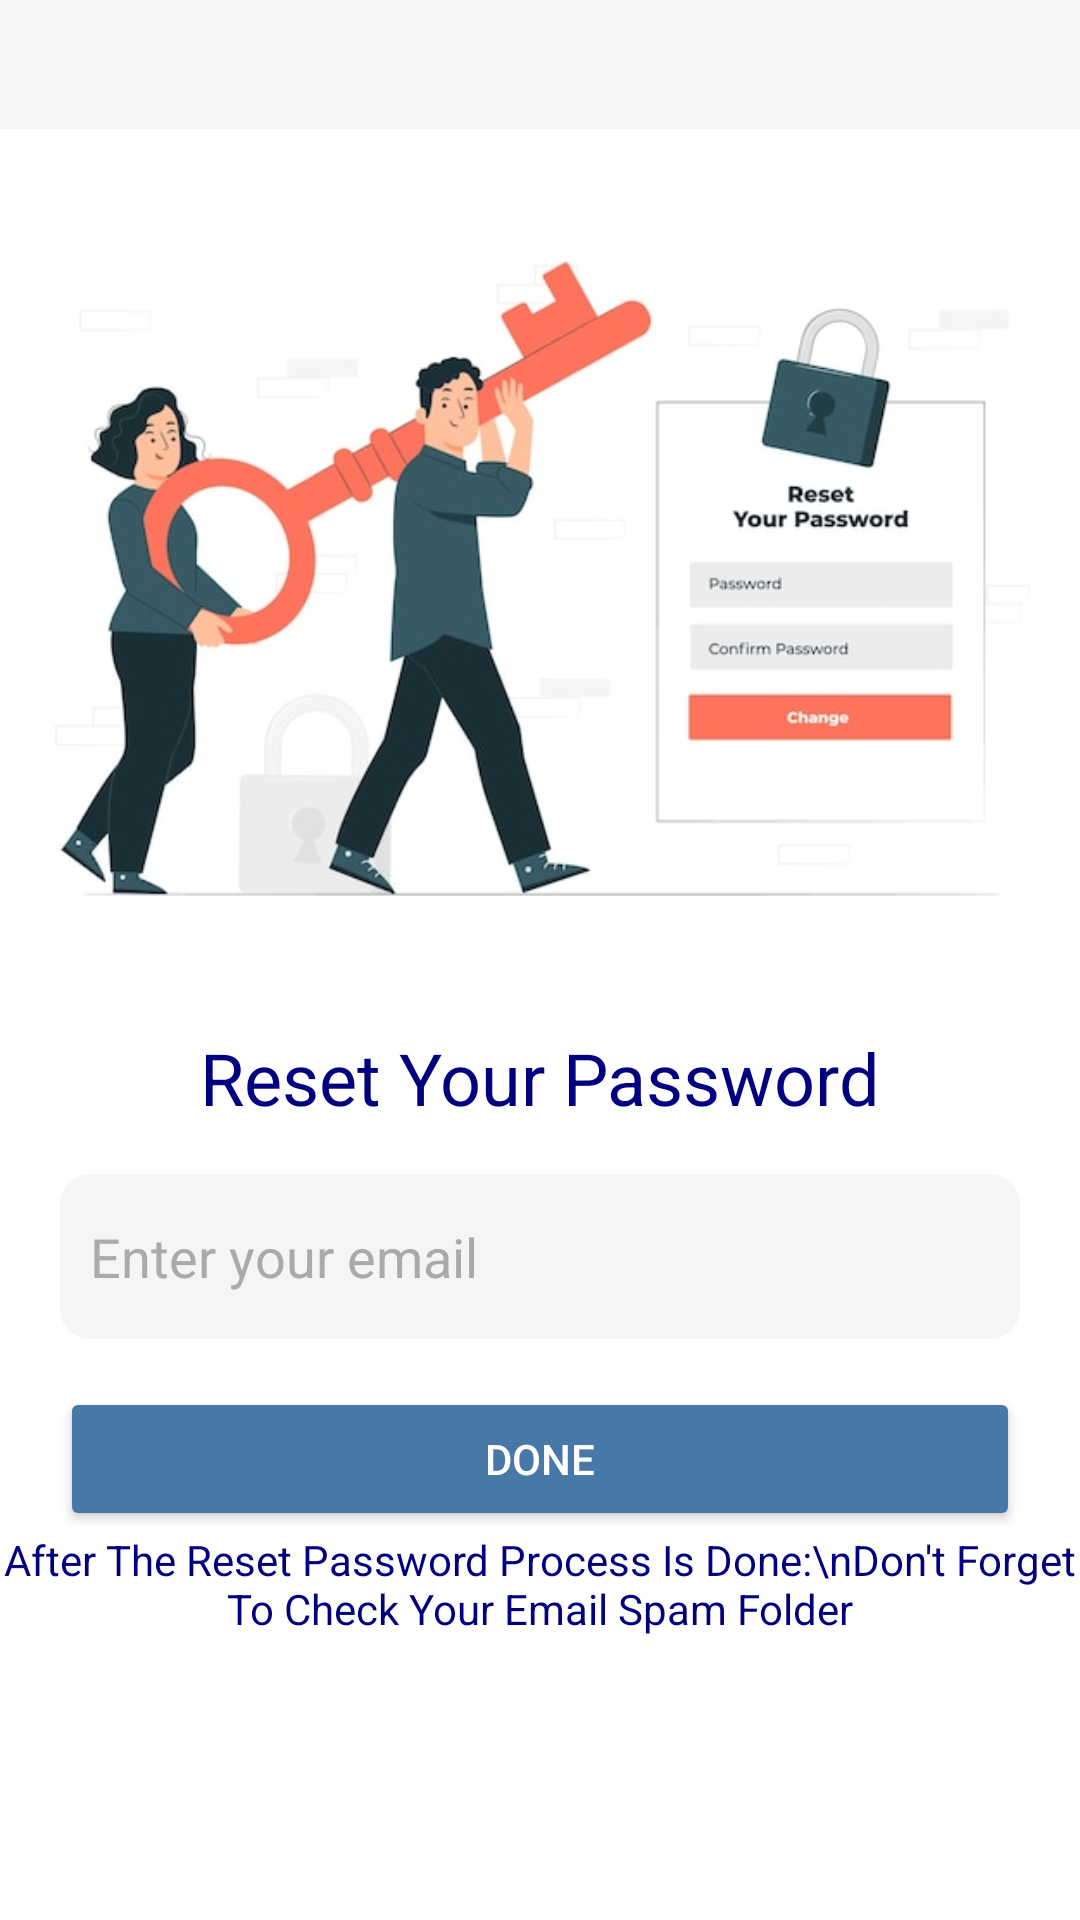

Reconstruct the res/layout file that produces this screen, plus the resources it refers to.
<!-- AndroidManifest.xml: application theme Theme.EventPlanner -->
<!-- res/layout/reset_password.xml -->
<?xml version="1.0" encoding="utf-8"?>
<LinearLayout xmlns:android="http://schemas.android.com/apk/res/android"
    android:layout_width="match_parent"
    android:layout_height="match_parent"
    xmlns:app="http://schemas.android.com/apk/res-auto"
    android:orientation="vertical"

    android:background="@android:color/white">
    <FrameLayout
        android:layout_width="match_parent"
        android:layout_height="wrap_content"
        android:background="@color/smoke">
        <Button
            android:layout_width="30dp"
            android:layout_height="43dp"
            android:drawableTop="@drawable/back"
            android:background="@android:color/transparent"
            android:layout_marginLeft="10dp"
            android:id="@+id/back"
            android:layout_gravity="start"
            app:cornerRadius="40dp" />
    </FrameLayout>
    <ImageView
        android:layout_width="match_parent"
        android:layout_height="300dp"
        android:layout_gravity="center"
        android:scaleType="fitCenter"
        android:src="@drawable/reset"
        />
        <TextView
        android:layout_width="wrap_content"
        android:layout_height="wrap_content"
        android:text="Reset Your Password"
        android:textSize="24sp"
        android:textColor="@color/navyBlue"
        android:layout_gravity="center"
        android:layout_marginBottom="16dp"/>
    <EditText
        android:id="@+id/emailEditText"
        android:layout_width="match_parent"
        android:layout_height="55dp"
        android:hint="Enter your email"
        android:textColorHint="@android:color/darker_gray"
        android:textColor="@android:color/black"
        android:inputType="textEmailAddress"
        android:layout_marginHorizontal="20dp"
        android:background="@drawable/message_shape"
        android:padding="10dp"
        android:backgroundTint="@color/smoke"
        android:layout_marginBottom="16dp"/>
    <Button
        android:id="@+id/resetButton"
        android:layout_width="match_parent"
        android:layout_height="wrap_content"
        android:layout_marginHorizontal="20dp"
        android:text="Done"
        android:textColor="@color/white"
        android:backgroundTint="@color/blue"
        android:padding="12dp"/>
    <TextView
        android:layout_width="wrap_content"
        android:layout_height="wrap_content"
        android:text="After The Reset Password Process Is Done:\nDon't Forget To Check Your Email Spam Folder"
        android:textSize="14sp"
        android:textColor="@color/navyBlue"
        android:gravity="center"
        android:layout_gravity="center"
        android:layout_marginBottom="16dp"/>

</LinearLayout>
<!-- resources referenced by this layout -->
<resources>
  <color name="blue">#4878A7</color>
  <color name="navyBlue">#000080</color>
  <color name="smoke">#F5F5F5</color>
  <color name="white">#FFFFFFFF</color>
  <!-- drawable message_shape (drawable) -->
  <?xml version="1.0" encoding="utf-8"?>
  <shape xmlns:android="http://schemas.android.com/apk/res/android"
      android:layout_width="match_parent"
      android:layout_height="match_parent"
      android:shape="rectangle">
      <solid android:color="@color/white"/>
  <corners
      android:topLeftRadius="10dp"
      android:topRightRadius="10dp"
      android:bottomRightRadius="10dp"
      android:bottomLeftRadius="10dp"/>
  
  </shape>
  <!-- drawable reset: jpg bitmap (drawable, 33202 bytes) -->
  <style name="Theme.EventPlanner" parent="Theme.MaterialComponents.DayNight.NoActionBar">
          
          <item name="colorPrimary">@color/blue</item>
          <item name="colorPrimaryVariant">@color/blue</item>
          <item name="colorOnPrimary">@color/blue</item>
          
          <item name="colorSecondary">@color/teal_200</item>
          <item name="colorSecondaryVariant">@color/teal_700</item>
          <item name="colorOnSecondary">@color/black</item>
          
          <item name="android:statusBarColor">?attr/colorPrimaryVariant</item>
          
      </style>
  <color name="teal_200">#FF03DAC5</color>
  <color name="teal_700">#FF018786</color>
  <color name="black">#FF000000</color>
</resources>
